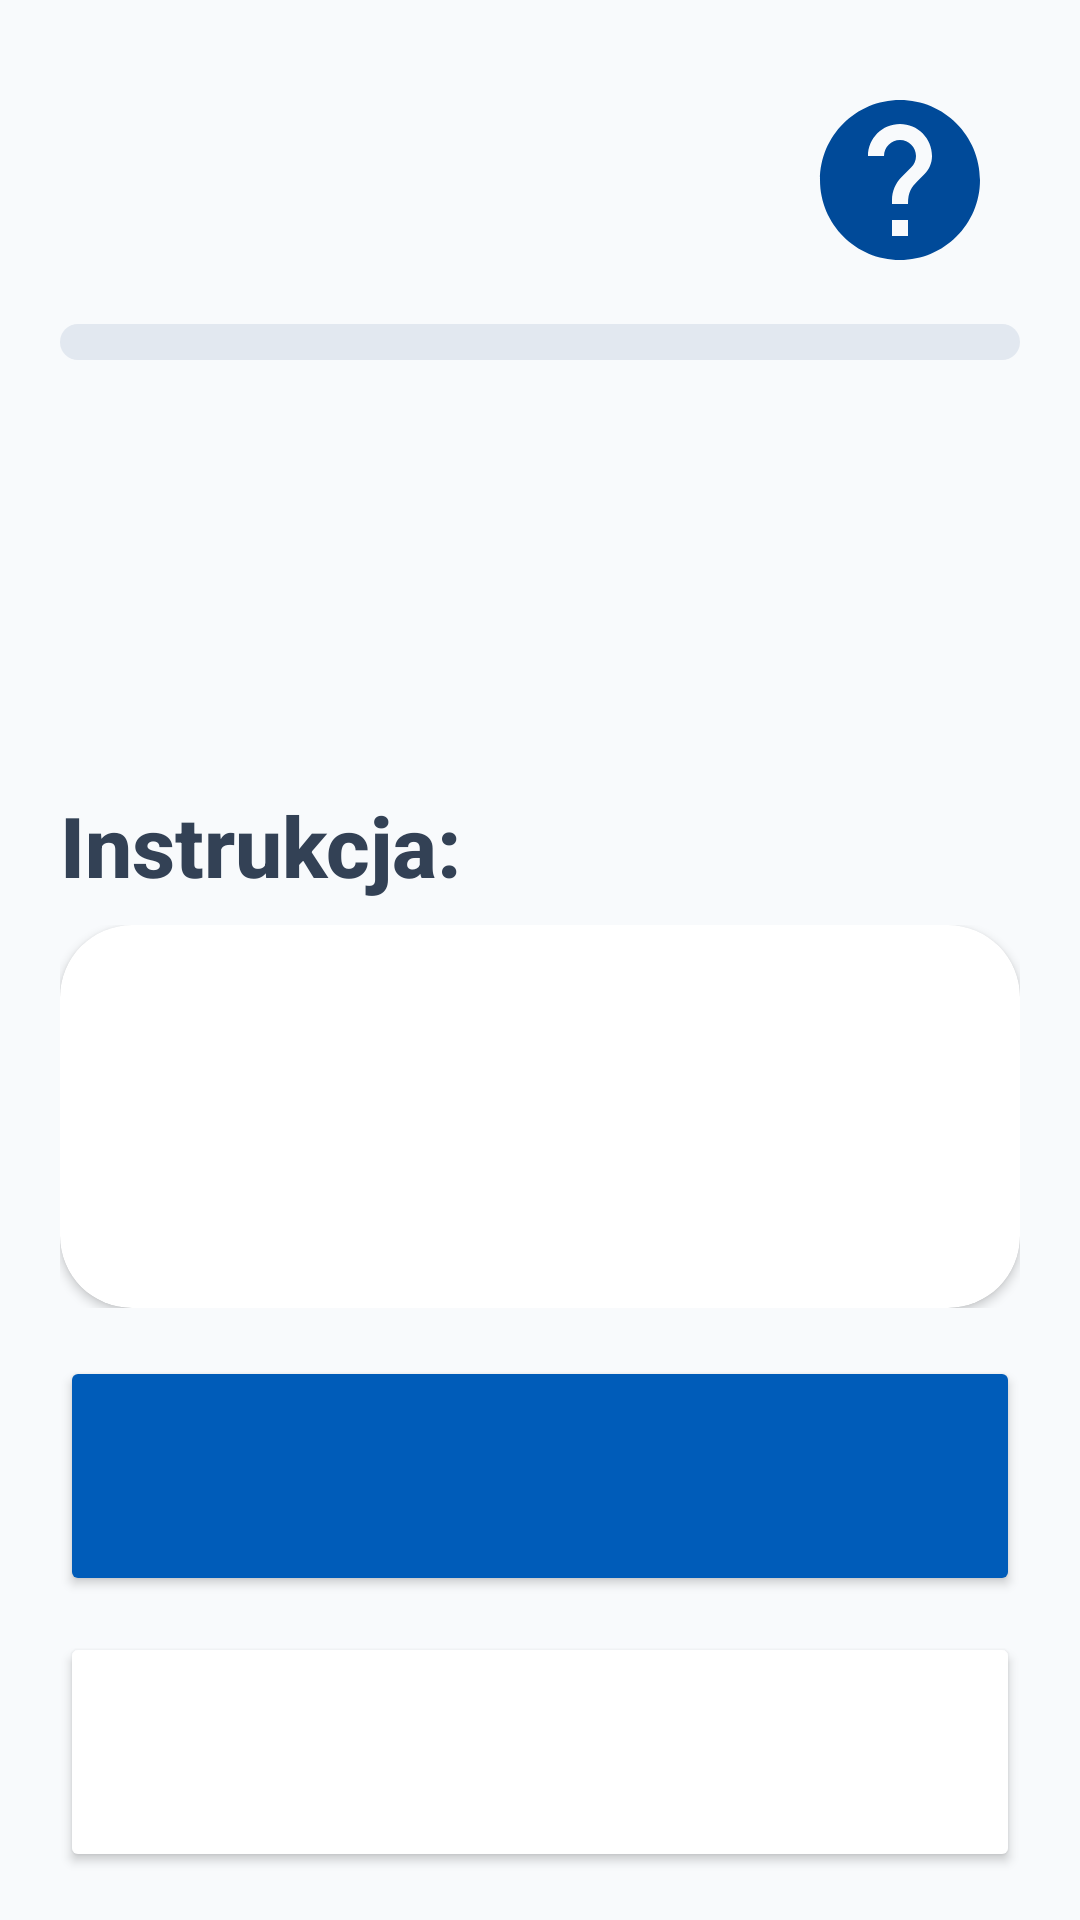

Layout XML and referenced resources for this Android screen:
<!-- AndroidManifest.xml: application theme Theme.Fitnessapp -->
<!-- res/layout/activity_single_exercise.xml -->
<?xml version="1.0" encoding="utf-8"?>
<androidx.constraintlayout.widget.ConstraintLayout xmlns:android="http://schemas.android.com/apk/res/android"
    xmlns:app="http://schemas.android.com/apk/res-auto"
    xmlns:tools="http://schemas.android.com/tools"
    android:layout_width="match_parent"
    android:layout_height="match_parent"
    android:background="#F8FAFC"
    android:paddingHorizontal="20dp"
    android:paddingTop="20dp"
    android:paddingBottom="16dp">

    
    <LinearLayout
        android:id="@+id/header_progress"
        android:layout_width="match_parent"
        android:layout_height="wrap_content"
        android:orientation="vertical"
        app:layout_constraintTop_toTopOf="parent">

        <RelativeLayout
            android:layout_width="match_parent"
            android:layout_height="wrap_content">

            <TextView
                android:id="@+id/tv_progress"
                android:layout_width="wrap_content"
                android:layout_height="wrap_content"
                tools:text="ĆWICZENIE 1 Z 5"
                android:textColor="#1E293B"
                android:textSize="26sp"
                android:textStyle="bold"
                android:letterSpacing="0.05" />

            <ImageButton
                android:id="@+id/btn_help"
                android:layout_width="80dp"
                android:layout_height="80dp"
                android:layout_alignParentEnd="true"
                android:background="?android:attr/selectableItemBackgroundBorderless"
                android:src="@drawable/ic_help"
                android:scaleType="fitCenter"
                android:padding="8dp"
                android:contentDescription="@string/voice_help_desc" />

            <TextView
                android:id="@+id/tv_percentage"
                android:layout_width="wrap_content"
                android:layout_height="wrap_content"
                android:layout_toStartOf="@id/btn_help"
                android:layout_centerVertical="true"
                android:layout_marginEnd="16dp"
                tools:text="20%"
                android:textColor="#004A99"
                android:textSize="26sp"
                android:textStyle="bold" />
        </RelativeLayout>

        <ProgressBar
            android:id="@+id/progress_exercise"
            style="?android:attr/progressBarStyleHorizontal"
            android:layout_width="match_parent"
            android:layout_height="12dp"
            android:layout_marginTop="8dp"
            android:max="100"
            tools:progress="20"
            android:progressDrawable="@drawable/progress_bar_custom" />

        <LinearLayout
            android:layout_width="match_parent"
            android:layout_height="wrap_content"
            android:orientation="horizontal"
            android:layout_marginTop="12dp"
            android:gravity="center_vertical">

            <TextView
                android:id="@+id/tv_difficulty_icons"
                android:layout_width="wrap_content"
                android:layout_height="wrap_content"
                android:textColor="#004A99"
                android:textSize="24sp"
                tools:text="● ● ○" />

            <TextView
                android:id="@+id/tv_difficulty_text"
                android:layout_width="wrap_content"
                android:layout_height="wrap_content"
                android:layout_marginStart="12dp"
                android:textColor="#64748B"
                android:textSize="22sp"
                android:textStyle="bold"
                tools:text="Średnie" />
        </LinearLayout>
    </LinearLayout>

    
    <LinearLayout
        android:id="@+id/layout_step1"
        android:layout_width="match_parent"
        android:layout_height="0dp"
        android:layout_marginTop="16dp"
        android:layout_marginBottom="16dp"
        android:orientation="vertical"
        android:visibility="visible"
        app:layout_constraintBottom_toTopOf="@id/btn_next"
        app:layout_constraintTop_toBottomOf="@id/header_progress">

        <TextView
            android:id="@+id/tv_exercise_name_step1"
            android:layout_width="match_parent"
            android:layout_height="wrap_content"
            tools:text="Nazwa Ćwiczenia"
            android:textColor="#004A99"
            android:textSize="44sp"
            android:textStyle="bold"
            android:lineSpacingMultiplier="0.9" />

        <TextView
            android:layout_width="match_parent"
            android:layout_height="wrap_content"
            android:layout_marginTop="24dp"
            android:text="@string/instruction_label"
            android:textColor="#334155"
            android:textSize="28sp"
            android:textStyle="bold" />

        <ScrollView
            android:layout_width="match_parent"
            android:layout_height="0dp"
            android:layout_weight="1"
            android:layout_marginTop="8dp"
            android:fillViewport="true">

            <androidx.cardview.widget.CardView
                android:layout_width="match_parent"
                android:layout_height="wrap_content"
                app:cardBackgroundColor="#FFFFFF"
                app:cardCornerRadius="24dp"
                app:cardElevation="2dp">

                <TextView
                    android:id="@+id/tv_description"
                    android:layout_width="match_parent"
                    android:layout_height="wrap_content"
                    android:padding="24dp"
                    android:textColor="#1E293B"
                    android:textSize="32sp"
                    android:lineSpacingMultiplier="1.1"
                    tools:text="Tutaj pojawi się opis ćwiczenia, który jest duży i czytelny dla seniora." />
            </androidx.cardview.widget.CardView>
        </ScrollView>
    </LinearLayout>

    
    <ScrollView
        android:id="@+id/layout_step2"
        android:layout_width="match_parent"
        android:layout_height="0dp"
        android:layout_marginTop="16dp"
        android:layout_marginBottom="16dp"
        android:visibility="gone"
        android:fillViewport="true"
        app:layout_constraintBottom_toTopOf="@id/btn_next"
        app:layout_constraintTop_toBottomOf="@id/header_progress">

        <LinearLayout
            android:layout_width="match_parent"
            android:layout_height="wrap_content"
            android:orientation="vertical">

            <TextView
                android:id="@+id/tv_exercise_name_step2"
                android:layout_width="match_parent"
                android:layout_height="wrap_content"
                tools:text="Nazwa Ćwiczenia"
                android:textColor="#004A99"
                android:textSize="44sp"
                android:textStyle="bold"
                android:lineSpacingMultiplier="0.9" />

            <androidx.cardview.widget.CardView
                android:id="@+id/video_container"
                android:layout_width="match_parent"
                android:layout_height="320dp"
                android:layout_marginTop="16dp"
                app:cardCornerRadius="24dp"
                app:cardElevation="8dp"
                app:cardBackgroundColor="#000000">

                <VideoView
                    android:id="@+id/video_view"
                    android:layout_width="match_parent"
                    android:layout_height="match_parent"
                    android:layout_gravity="center" />
            </androidx.cardview.widget.CardView>

            <TextView
                android:id="@+id/tv_contraindications_label"
                android:layout_width="wrap_content"
                android:layout_height="wrap_content"
                android:layout_marginTop="20dp"
                android:text="@string/contraindications_label"
                android:textColor="#B91C1C"
                android:textSize="26sp"
                android:textStyle="bold" />

            <androidx.cardview.widget.CardView
                android:id="@+id/cv_contraindications"
                android:layout_width="match_parent"
                android:layout_height="wrap_content"
                android:layout_marginTop="8dp"
                android:layout_marginBottom="16dp"
                app:cardBackgroundColor="#FEF2F2"
                app:cardCornerRadius="20dp"
                app:cardElevation="0dp">

                <TextView
                    android:id="@+id/tv_contraindications"
                    android:layout_width="match_parent"
                    android:layout_height="wrap_content"
                    android:padding="16dp"
                    android:textColor="#B91C1C"
                    android:textSize="28sp"
                    android:textStyle="bold"
                    tools:text="Choroba stawów kolan/bioder" />
            </androidx.cardview.widget.CardView>
        </LinearLayout>
    </ScrollView>

    <Button
        android:id="@+id/btn_next"
        android:layout_width="match_parent"
        android:layout_height="80dp"
        android:layout_marginBottom="12dp"
        android:backgroundTint="#005CB9"
        tools:text="DALEJ"
        android:textAllCaps="true"
        android:textColor="@color/white"
        android:textSize="28sp"
        android:textStyle="bold"
        app:cornerRadius="20dp"
        app:layout_constraintBottom_toTopOf="@id/btn_finish" />

    <Button
        android:id="@+id/btn_finish"
        android:layout_width="match_parent"
        android:layout_height="80dp"
        android:backgroundTint="#FFFFFF"
        tools:text="POPRZEDNIE"
        android:textAllCaps="true"
        android:textColor="#1E293B"
        android:textSize="28sp"
        android:textStyle="bold"
        app:strokeColor="#CBD5E1"
        app:strokeWidth="2dp"
        app:cornerRadius="20dp"
        app:layout_constraintBottom_toBottomOf="parent" />

</androidx.constraintlayout.widget.ConstraintLayout>
<!-- resources referenced by this layout -->
<resources>
  <color name="white">#FFFFFFFF</color>
  <!-- drawable ic_help (drawable) -->
  <vector xmlns:android="http://schemas.android.com/apk/res/android"
      android:width="48dp"
      android:height="48dp"
      android:viewportWidth="24"
      android:viewportHeight="24">
      <path
          android:fillColor="#004A99"
          android:pathData="M12,2C6.48,2 2,6.48 2,12s4.48,10 10,10 10,-4.48 10,-10S17.52,2 12,2zM13,19h-2v-2h2v2zM15.07,11.25l-0.9,0.92C13.45,12.9 13,13.5 13,15h-2v-0.5c0,-1.1 0.45,-2.1 1.17,-2.83l1.24,-1.26c0.37,-0.36 0.59,-0.86 0.59,-1.41 0,-1.1 -0.9,-2 -2,-2s-2,0.9 -2,2L8,9c0,-2.21 1.79,-4 4,-4s4,1.79 4,4c0,0.88 -0.36,1.68 -0.93,2.25z"/>
  </vector>
  <!-- drawable progress_bar_custom (drawable) -->
  <?xml version="1.0" encoding="utf-8"?>
  <layer-list xmlns:android="http://schemas.android.com/apk/res/android">
      <item android:id="@android:id/background">
          <shape>
              <corners android:radius="8dp" />
              <solid android:color="#E2E8F0" />
          </shape>
      </item>
      <item android:id="@android:id/progress">
          <clip>
              <shape>
                  <corners android:radius="8dp" />
                  <solid android:color="#004A99" />
              </shape>
          </clip>
      </item>
  </layer-list>
  <string name="contraindications_label">Przeciwwskazania:</string>
  <string name="instruction_label">Instrukcja:</string>
  <string name="voice_help_desc">Pomoc głosowa</string>
  <style name="Theme.Fitnessapp" parent="Base.Theme.Fitnessapp" />
  <style name="Base.Theme.Fitnessapp" parent="Theme.Material3.Light.NoActionBar">
          
          <item name="android:fontFamily">sans-serif-medium</item>
          <item name="android:textAllCaps">false</item>
          <item name="android:textColor">#0F172A</item>
          <item name="android:windowBackground">#F8FAFC</item>
      </style>
</resources>
